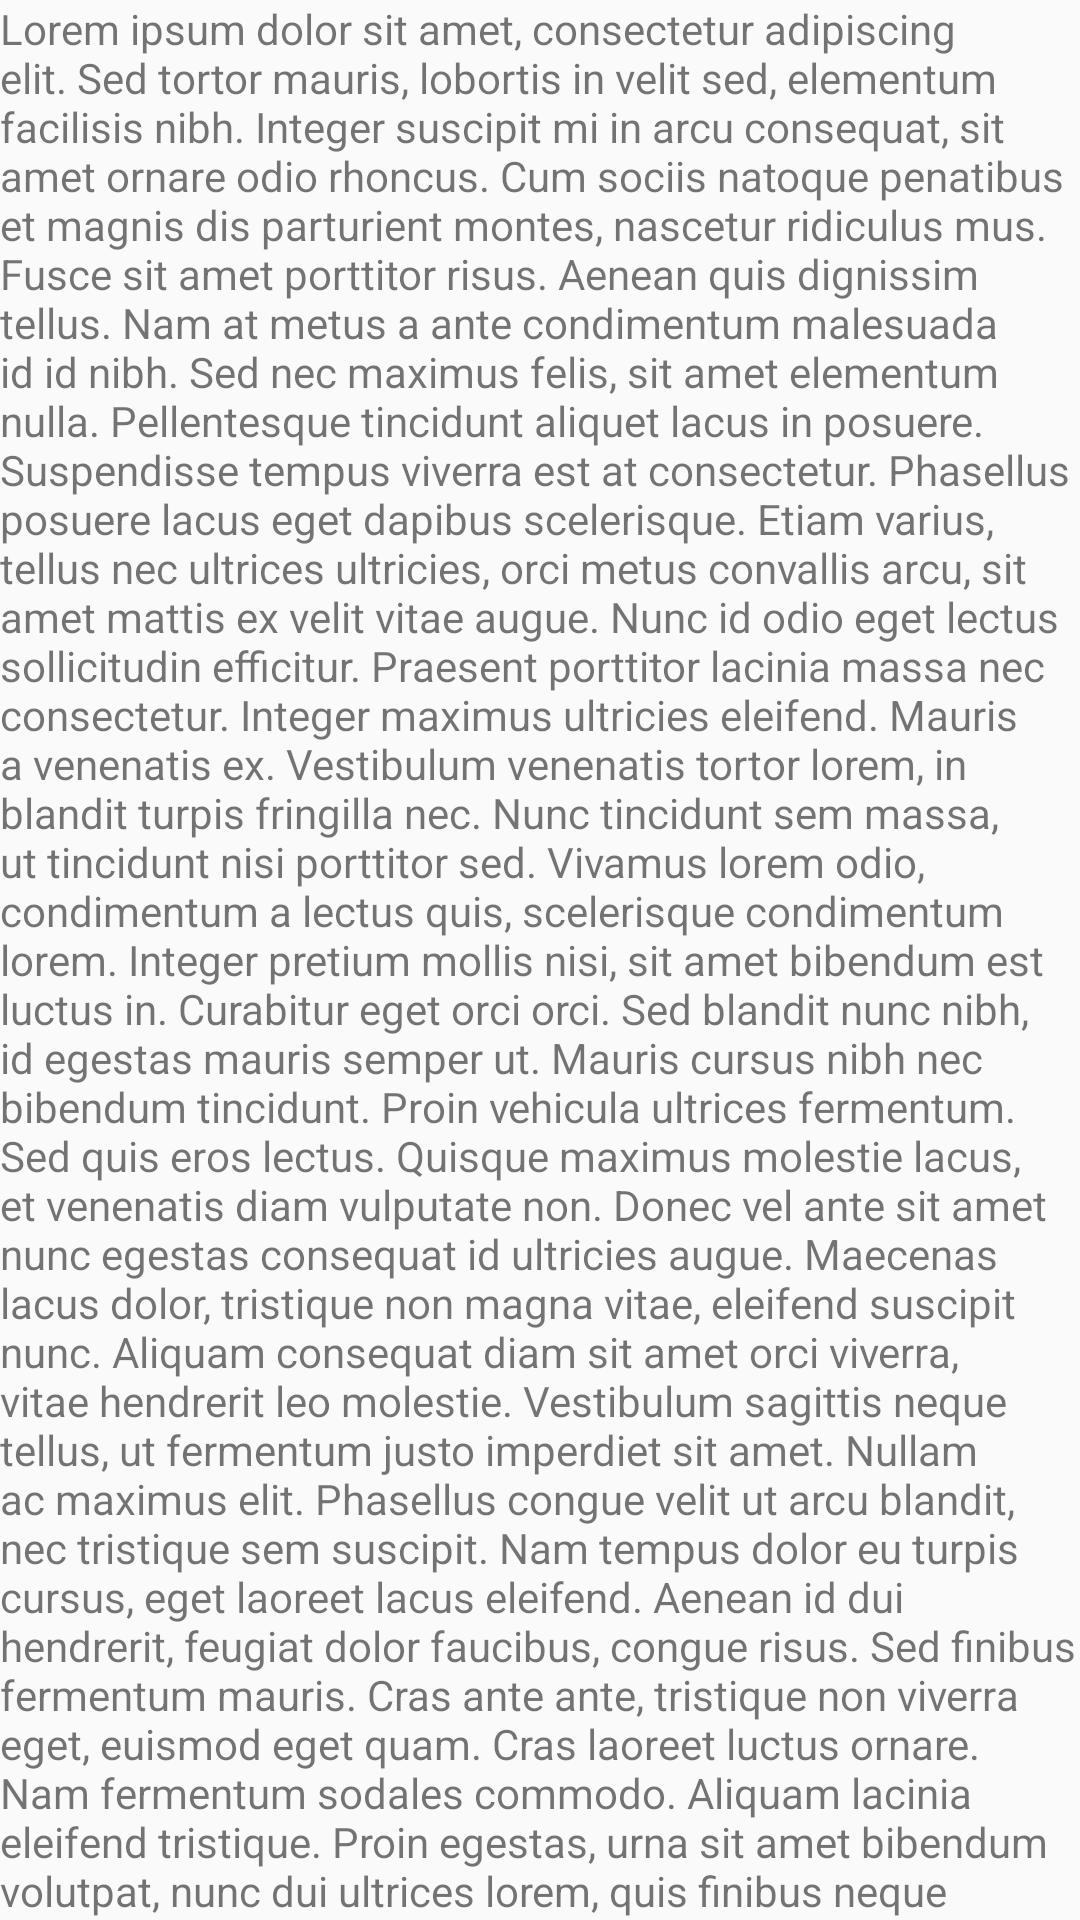

The Android layout XML behind this screen, and the referenced resources:
<!-- AndroidManifest.xml: application theme AppTheme -->
<!-- res/layout/fragment_content.xml -->
<?xml version="1.0" encoding="utf-8"?>
<android.support.v4.widget.NestedScrollView xmlns:android="http://schemas.android.com/apk/res/android"
    android:layout_width="match_parent"
    android:layout_height="match_parent">

    <TextView
        android:id="@+id/text"
        android:layout_width="match_parent"
        android:layout_height="wrap_content"
        android:text="Lorem ipsum dolor sit amet, consectetur adipiscing elit. Sed tortor mauris, lobortis in velit sed, elementum facilisis nibh. Integer suscipit mi in arcu consequat, sit amet ornare odio rhoncus. Cum sociis natoque penatibus et magnis dis parturient montes, nascetur ridiculus mus. Fusce sit amet porttitor risus. Aenean quis dignissim tellus. Nam at metus a ante condimentum malesuada id id nibh. Sed nec maximus felis, sit amet elementum nulla. Pellentesque tincidunt aliquet lacus in posuere. Suspendisse tempus viverra est at consectetur.
Phasellus posuere lacus eget dapibus scelerisque. Etiam varius, tellus nec ultrices ultricies, orci metus convallis arcu, sit amet mattis ex velit vitae augue. Nunc id odio eget lectus sollicitudin efficitur. Praesent porttitor lacinia massa nec consectetur. Integer maximus ultricies eleifend. Mauris a venenatis ex. Vestibulum venenatis tortor lorem, in blandit turpis fringilla nec. Nunc tincidunt sem massa, ut tincidunt nisi porttitor sed. Vivamus lorem odio, condimentum a lectus quis, scelerisque condimentum lorem. Integer pretium mollis nisi, sit amet bibendum est luctus in. Curabitur eget orci orci. Sed blandit nunc nibh, id egestas mauris semper ut. Mauris cursus nibh nec bibendum tincidunt. Proin vehicula ultrices fermentum.
Sed quis eros lectus. Quisque maximus molestie lacus, et venenatis diam vulputate non. Donec vel ante sit amet nunc egestas consequat id ultricies augue. Maecenas lacus dolor, tristique non magna vitae, eleifend suscipit nunc. Aliquam consequat diam sit amet orci viverra, vitae hendrerit leo molestie. Vestibulum sagittis neque tellus, ut fermentum justo imperdiet sit amet. Nullam ac maximus elit. Phasellus congue velit ut arcu blandit, nec tristique sem suscipit. Nam tempus dolor eu turpis cursus, eget laoreet lacus eleifend. Aenean id dui hendrerit, feugiat dolor faucibus, congue risus. Sed finibus fermentum mauris. Cras ante ante, tristique non viverra eget, euismod eget quam.
Cras laoreet luctus ornare. Nam fermentum sodales commodo. Aliquam lacinia eleifend tristique. Proin egestas, urna sit amet bibendum volutpat, nunc dui ultrices lorem, quis finibus neque elit et mauris. Suspendisse potenti. Nullam vulputate pulvinar mi, vitae tincidunt justo tristique ullamcorper. Pellentesque sed ligula id est sagittis egestas. Integer convallis consectetur nisl et maximus. Pellentesque habitant morbi tristique senectus et netus et malesuada fames ac turpis egestas. Curabitur sagittis rhoncus nibh eu imperdiet.
Sed ac quam accumsan, feugiat velit sed, suscipit dui. Sed dictum pulvinar mi vitae laoreet. Duis ullamcorper ipsum et libero faucibus, at semper augue vehicula. In felis ligula, cursus id consectetur nec, venenatis ac est. Nam hendrerit ornare neque sit amet tempus. Suspendisse ut congue nibh. Aliquam erat volutpat.
Phasellus justo nulla, venenatis a vulputate ullamcorper, fringilla non elit. Maecenas fringilla venenatis tellus at tincidunt. Morbi pellentesque dapibus fringilla. Interdum et malesuada fames ac ante ipsum primis in faucibus. Mauris eu finibus ex. Morbi pellentesque eleifend rhoncus. Vestibulum varius bibendum mi id eleifend.
Etiam at euismod urna, et dignissim velit. Aliquam augue turpis, pretium ac dignissim et, efficitur vitae quam. Maecenas ex diam, eleifend in lorem ut, feugiat sollicitudin magna. Sed id nisi turpis. Morbi sed euismod ipsum. Proin vestibulum sollicitudin purus, vitae semper neque congue a. Cras sit amet fringilla.
Generated 7 paragraphs, 500 words, 3463 bytes of Lorem Ipsum
Lorem ipsum dolor sit amet, consectetur adipiscing elit. Sed tortor mauris, lobortis in velit sed, elementum facilisis nibh. Integer suscipit mi in arcu consequat, sit amet ornare odio rhoncus. Cum sociis natoque penatibus et magnis dis parturient montes, nascetur ridiculus mus. Fusce sit amet porttitor risus. Aenean quis dignissim tellus. Nam at metus a ante condimentum malesuada id id nibh. Sed nec maximus felis, sit amet elementum nulla. Pellentesque tincidunt aliquet lacus in posuere. Suspendisse tempus viverra est at consectetur.
Phasellus posuere lacus eget dapibus scelerisque. Etiam varius, tellus nec ultrices ultricies, orci metus convallis arcu, sit amet mattis ex velit vitae augue. Nunc id odio eget lectus sollicitudin efficitur. Praesent porttitor lacinia massa nec consectetur. Integer maximus ultricies eleifend. Mauris a venenatis ex. Vestibulum venenatis tortor lorem, in blandit turpis fringilla nec. Nunc tincidunt sem massa, ut tincidunt nisi porttitor sed. Vivamus lorem odio, condimentum a lectus quis, scelerisque condimentum lorem. Integer pretium mollis nisi, sit amet bibendum est luctus in. Curabitur eget orci orci. Sed blandit nunc nibh, id egestas mauris semper ut. Mauris cursus nibh nec bibendum tincidunt. Proin vehicula ultrices fermentum.
Sed quis eros lectus. Quisque maximus molestie lacus, et venenatis diam vulputate non. Donec vel ante sit amet nunc egestas consequat id ultricies augue. Maecenas lacus dolor, tristique non magna vitae, eleifend suscipit nunc. Aliquam consequat diam sit amet orci viverra, vitae hendrerit leo molestie. Vestibulum sagittis neque tellus, ut fermentum justo imperdiet sit amet. Nullam ac maximus elit. Phasellus congue velit ut arcu blandit, nec tristique sem suscipit. Nam tempus dolor eu turpis cursus, eget laoreet lacus eleifend. Aenean id dui hendrerit, feugiat dolor faucibus, congue risus. Sed finibus fermentum mauris. Cras ante ante, tristique non viverra eget, euismod eget quam.
Cras laoreet luctus ornare. Nam fermentum sodales commodo. Aliquam lacinia eleifend tristique. Proin egestas, urna sit amet bibendum volutpat, nunc dui ultrices lorem, quis finibus neque elit et mauris. Suspendisse potenti. Nullam vulputate pulvinar mi, vitae tincidunt justo tristique ullamcorper. Pellentesque sed ligula id est sagittis egestas. Integer convallis consectetur nisl et maximus. Pellentesque habitant morbi tristique senectus et netus et malesuada fames ac turpis egestas. Curabitur sagittis rhoncus nibh eu imperdiet.
Sed ac quam accumsan, feugiat velit sed, suscipit dui. Sed dictum pulvinar mi vitae laoreet. Duis ullamcorper ipsum et libero faucibus, at semper augue vehicula. In felis ligula, cursus id consectetur nec, venenatis ac est. Nam hendrerit ornare neque sit amet tempus. Suspendisse ut congue nibh. Aliquam erat volutpat.
Phasellus justo nulla, venenatis a vulputate ullamcorper, fringilla non elit. Maecenas fringilla venenatis tellus at tincidunt. Morbi pellentesque dapibus fringilla. Interdum et malesuada fames ac ante ipsum primis in faucibus. Mauris eu finibus ex. Morbi pellentesque eleifend rhoncus. Vestibulum varius bibendum mi id eleifend.
Etiam at euismod urna, et dignissim velit. Aliquam augue turpis, pretium ac dignissim et, efficitur vitae quam. Maecenas ex diam, eleifend in lorem ut, feugiat sollicitudin magna. Sed id nisi turpis. Morbi sed euismod ipsum. Proin vestibulum sollicitudin purus, vitae semper neque congue a. Cras sit amet fringilla.
Generated 7 paragraphs, 500 words, 3463 bytes of Lorem Ipsum"/>

</android.support.v4.widget.NestedScrollView>
<!-- resources referenced by this layout -->
<resources>
  <style name="AppTheme" parent="Theme.AppCompat.Light.NoActionBar">
          <item name="colorPrimary">@color/colorPrimary</item>
          <item name="colorPrimaryDark">@color/colorPrimaryDark</item>
          <item name="colorAccent">@color/colorAccent</item>
      </style>
  <color name="colorPrimary">#3F51B5</color>
  <color name="colorPrimaryDark">#303F9F</color>
  <color name="colorAccent">#FF4081</color>
</resources>
